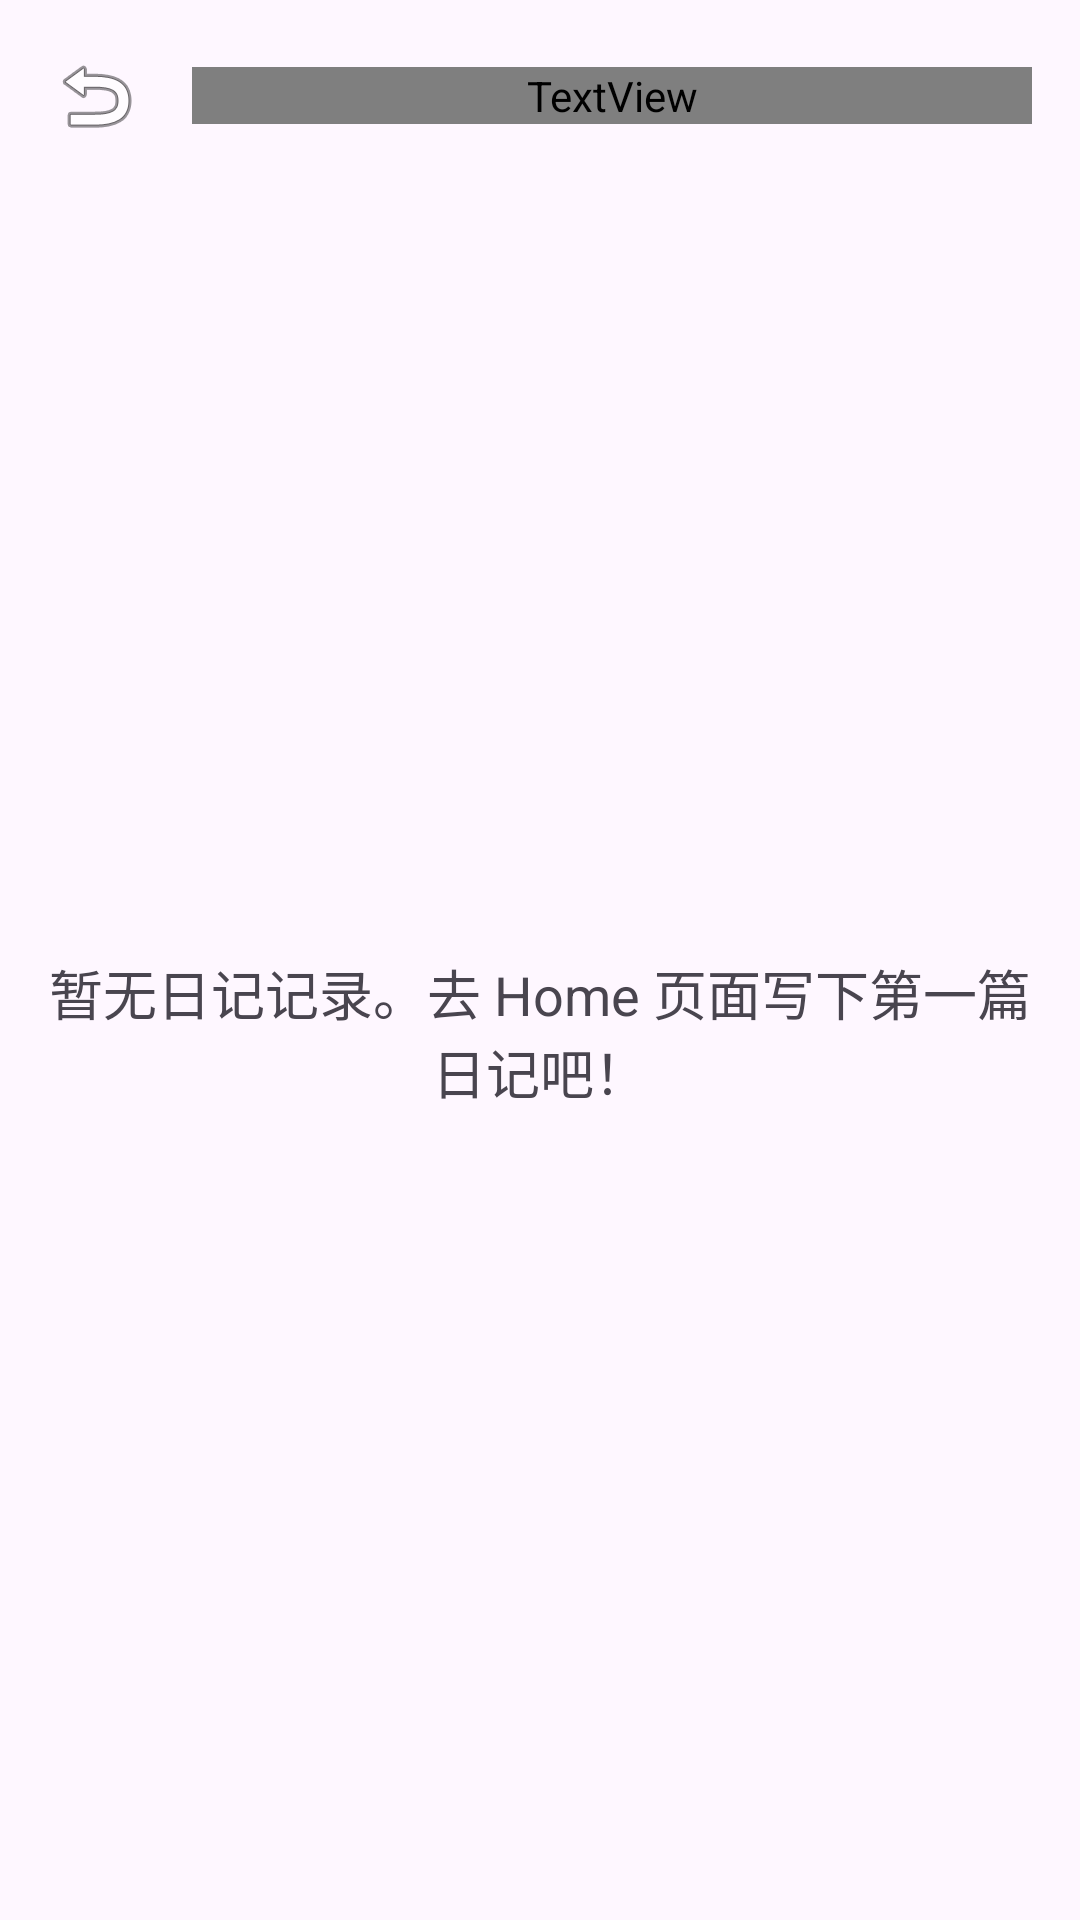

Reconstruct the res/layout file that produces this screen, plus the resources it refers to.
<!-- AndroidManifest.xml: application theme Theme.MoodWeather -->
<!-- res/layout/fragment_diary_list.xml -->
<?xml version="1.0" encoding="utf-8"?>
<LinearLayout
    xmlns:android="http://schemas.android.com/apk/res/android"
    xmlns:app="http://schemas.android.com/apk/res-auto"
    android:layout_width="match_parent"
    android:layout_height="match_parent"
    android:orientation="vertical"
    android:padding="16dp"
    android:background="?attr/backgroundColor">

    <LinearLayout
        android:id="@+id/headerLayout"
        android:layout_width="match_parent"
        android:layout_height="wrap_content"
        android:orientation="horizontal"
        android:gravity="center_vertical"
        android:layout_marginBottom="16dp">

        <ImageButton
            android:id="@+id/btnBack"
            android:layout_width="wrap_content"
            android:layout_height="wrap_content"
            android:src="@android:drawable/ic_menu_revert"
            android:background="@android:color/transparent"
            android:contentDescription="返回"
            android:paddingEnd="16dp"/>

        <TextView
            android:layout_width="0dp"
            android:layout_height="wrap_content"
            android:layout_weight="1"
            android:text="📜 日记历史"
            android:textSize="24sp"
            android:textStyle="bold"
            android:textColor="?attr/textColorPrimary"
            android:gravity="end" /> </LinearLayout>

    <androidx.recyclerview.widget.RecyclerView
        android:id="@+id/recyclerViewDiaryEntries"
        android:layout_width="match_parent"
        android:layout_height="0dp"
        android:layout_weight="1" android:scrollbars="vertical"
        android:visibility="gone" />

    <TextView
        android:id="@+id/tvEmptyState"
        android:layout_width="match_parent"
        android:layout_height="0dp"
        android:layout_weight="1" android:gravity="center"
        android:text="暂无日记记录。去 Home 页面写下第一篇日记吧！"
        android:textColor="?android:attr/textColorSecondary"
        android:textSize="18sp"
        android:visibility="visible"/>

</LinearLayout>
<!-- resources referenced by this layout -->
<resources>
  <style name="Theme.MoodWeather" parent="Base.Theme.MoodWeather" />
  <style name="Base.Theme.MoodWeather" parent="Theme.Material3.DayNight.NoActionBar">
      </style>
</resources>
